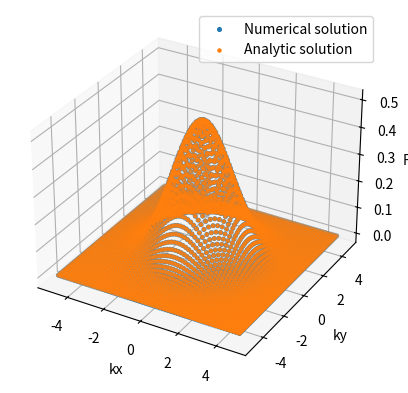

Reproduce this figure in Python.
# 2-D fourier transform of Gaussian function

import numpy as np
import matplotlib.pyplot as plt
from mpl_toolkits.mplot3d import Axes3D

def fn(x, y):	#defining the function
	return np.exp(-x*x - y*y)

n_pts = 64		#number of points

x_min = -20		#range of x 
x_max = 20

y_min = -20		#range of y
y_max = 20
dx = (x_max-x_min)/(n_pts - 1)	#spacing
dy = (y_max-y_min)/(n_pts - 1)

x = np.zeros(n_pts)		#declaring the arrays
y = np.zeros(n_pts)		
fxy = np.zeros((n_pts, n_pts))
m = 0

kx = []
ky = []

fk_plot = np.zeros(n_pts*n_pts) 
fk_a = np.zeros(n_pts*n_pts) 

for i in range (0, n_pts):
	x[i] = x_min + i*dx
	for j in range (0, n_pts):
		y[j] = y_min + j*dx
		fxy[i][j] = fn(x[i], y[j])		#setting the values of fn in array		


fk = np.fft.fft2(fxy, norm='ortho')	#numpy fourier transform


k1 = 2*np.pi*(np.fft.fftfreq(n_pts, d = dx))	#k values (x)
k2 = 2*np.pi*(np.fft.fftfreq(n_pts, d = dy))	#k values (y)

for i in range (0, n_pts):
	for j in range (0, n_pts):
		factorx = np.exp(-1j*(k1[i]*x_min))
		factory = np.exp(-1j*(k2[j]*y_min))
		fk_plot[m] = dx*dy*n_pts/(2.0*np.pi)*factorx*factory*fk[i][j]	#fourier transform according to our convention 
		fk_a[m] = 0.5*np.exp(-0.25*(k1[i]*k1[i]+k2[j]*k2[j]))			#analytic fourier transform which is also a Gaussian
		kx.append(k1[i])			#kx axis			
		ky.append(k2[j])			#ky axis
		m = m+1
		

fig = plt.figure()																#3d plot
ax = plt.axes(projection='3d')

ax.scatter(kx, ky, fk_plot, s = 7, cmap='green', label = "Numerical solution")	#plotting numerical fn
ax.scatter(kx, ky, fk_a, s = 5, cmap='green', label = "Analytic solution")		#plotting analytic fn
ax.set_xlabel("kx")
ax.set_ylabel("ky")
ax.set_zlabel("F(k)")

plt.legend()
plt.savefig("32.png")